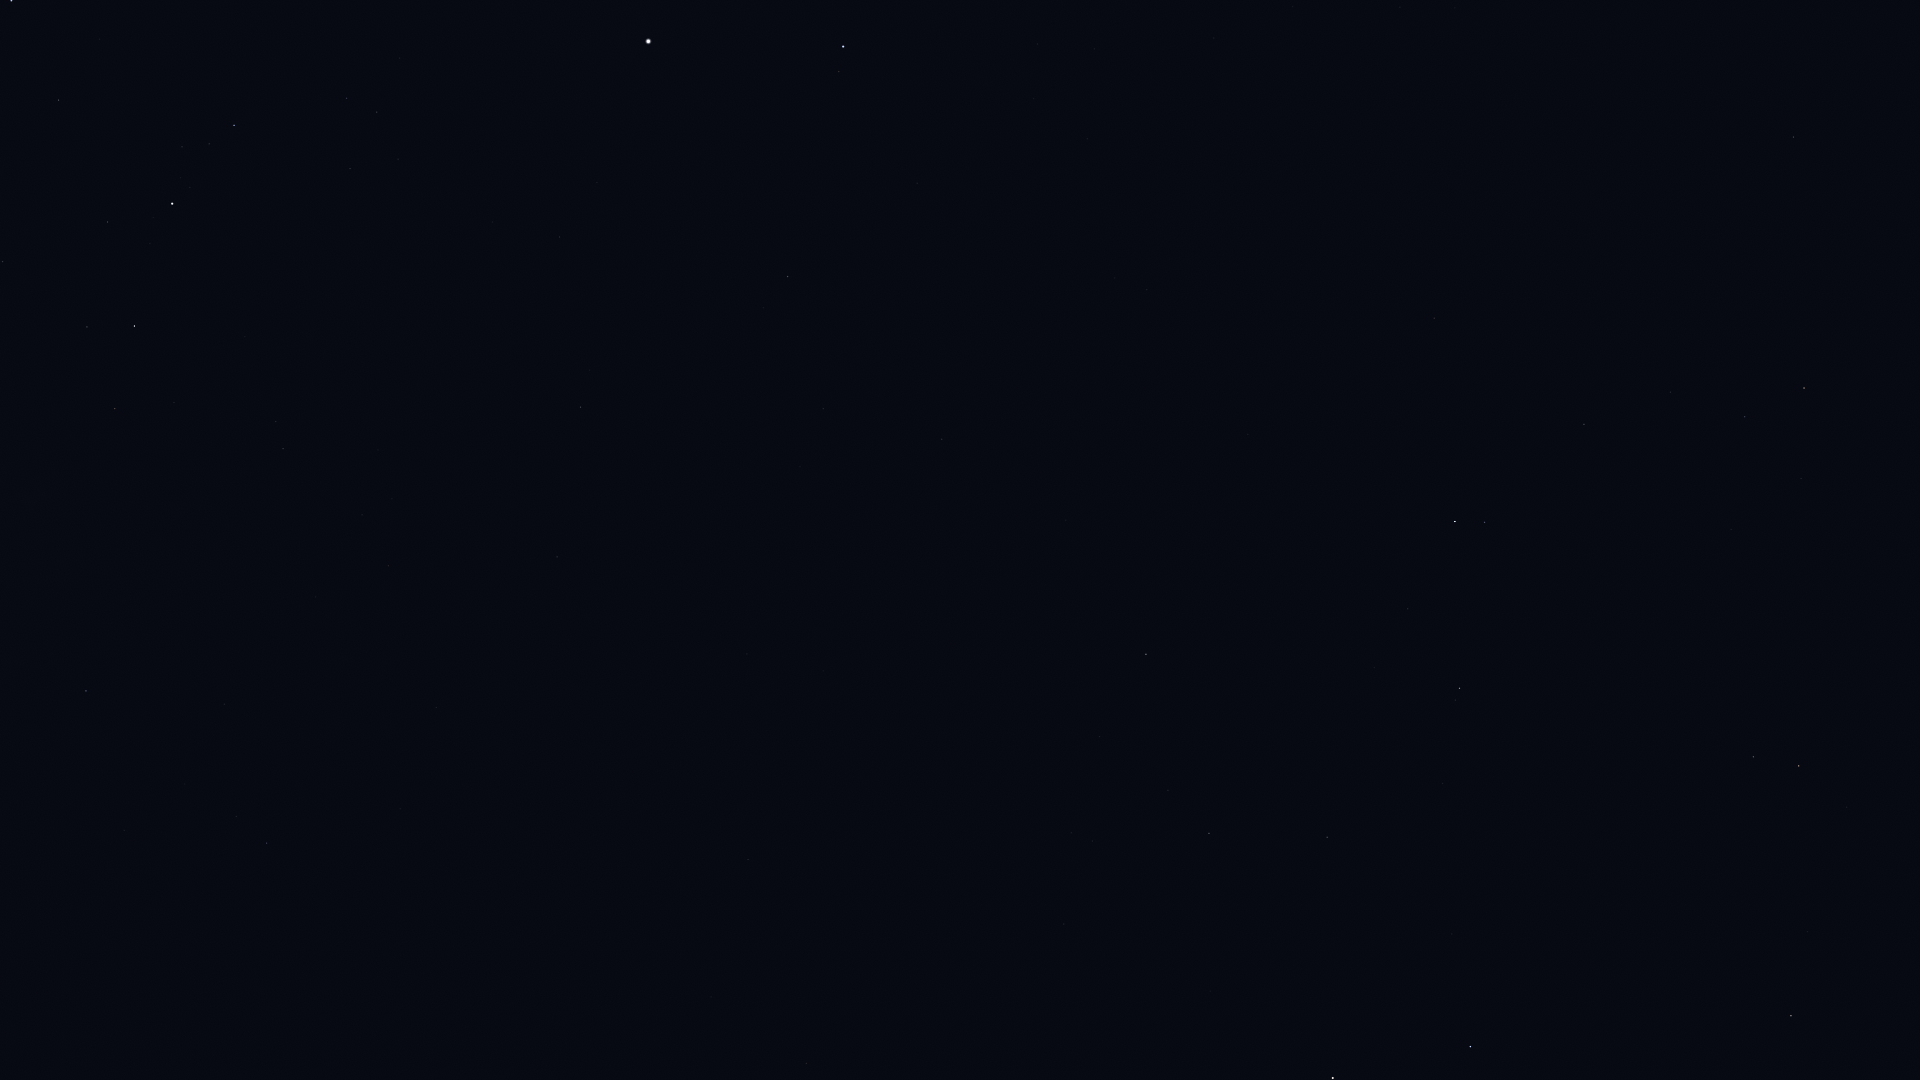

Data behind this chart, as committed beside it:
Star_ID, Name, X, Y
8886, Segin, 86, 691
13192, Nushagak, 329, 771
13268, Miram, 115, 409
14328, HIP 14328, 134, 326
14576, Algol, 11, 1
14668, Misam, 58, 100
15863, Mirfak, 172, 204
16228, HIP 16228, 283, 449
17358, HIP 17358, 234, 125
17959, HIP 17959, 436, 707
18505, HIP 18505, 392, 499
22783, HIP 22783, 557, 557
24003, Mago, 595, 639
24608, Capella, 648, 41
25110, HIP 25110, 611, 883
28360, Menkalinan, 843, 47
30060, HIP 30060, 823, 409
32916, Nervia, 1107, 29
33449, HIP 33449, 942, 439
36145, HIP 36145, 1147, 290
40687, Násti, 1107, 642
41075, Alsciaukat, 1434, 318
41704, Muscida, 1146, 654
43587, Copernicus, 1826, 155
43674, Stribor, 1736, 247
44127, Talitha, 1455, 521
44248, HIP 44248, 1584, 424
44471, Alkaphrah, 1484, 522
44700, HIP 44700, 1670, 392
45688, HIP 45688, 1745, 417
45860, HIP 45860, 1804, 388
46471, Intercrus, 1582, 589
46952, HIP 46952, 1801, 478
47087, Illyrian, 1842, 461
50372, Tania Borealis, 1753, 757
50801, Tania Australis, 1799, 766
53721, Chalawan, 1889, 939
53910, Merak, 1470, 1047
54061, Dubhe, 1333, 1078
54539, HIP 54539, 1791, 1016
